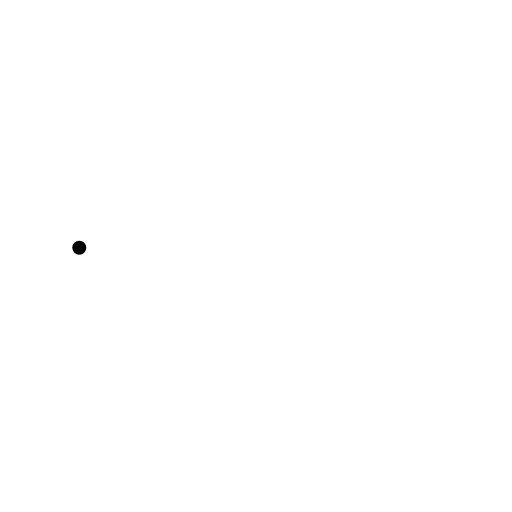
t = 0.00 s
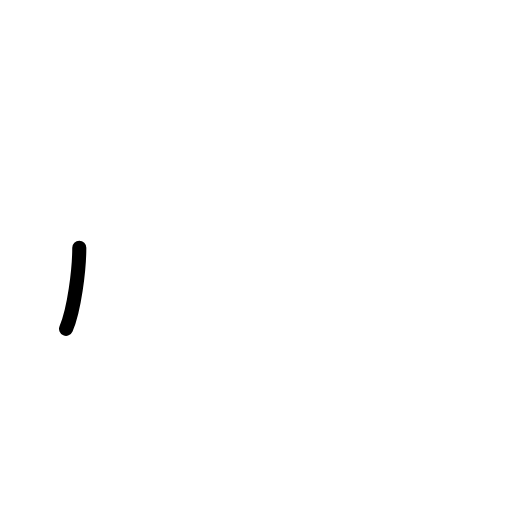
t = 0.75 s
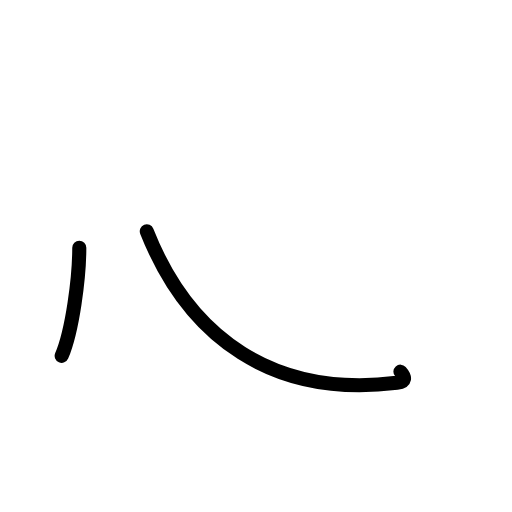
t = 1.63 s
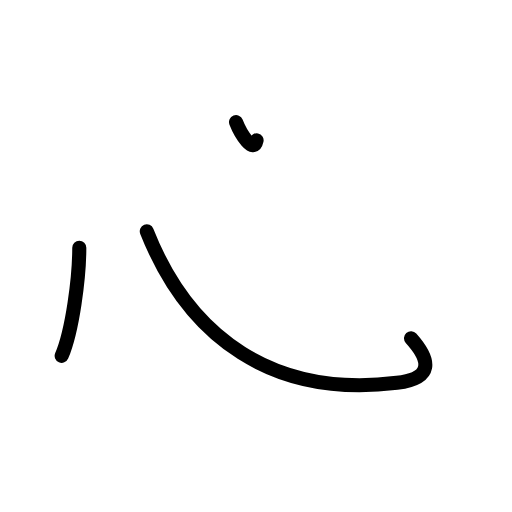
t = 2.50 s
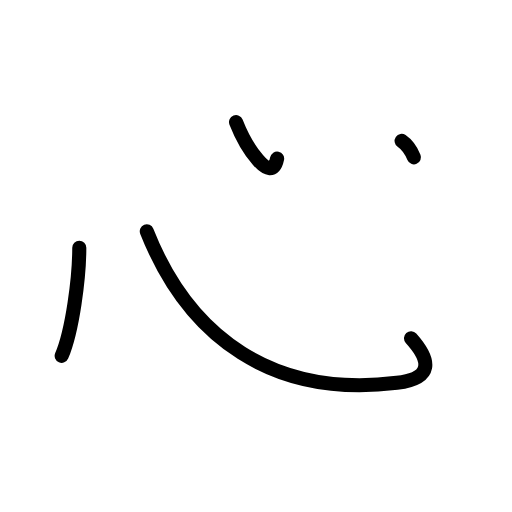
t = 3.25 s
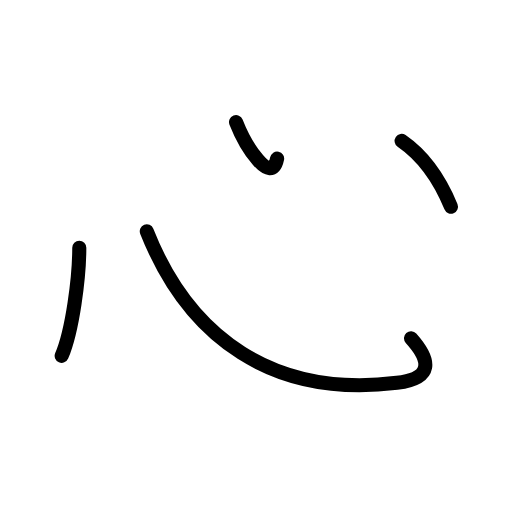
t = 4.00 s

The animated SVG that drew these frames (rendered in a browser with its animation timeline set to each time). Animation: 8 SMIL elements (animate=8); one cycle of 4.00 s.

<?xml version="1.0" encoding="UTF-8"?>
<!--
AniKanjiVG is licensed by CC-BY-SA Paul C. Sommerhoff (https://bitbucket.org/sommerhoff/anikanjivg).
AniKanjiVG uses KanjiVG which is licensed by CC-BY-SA Ulrich Apel (http://kanjivg.tagaini.net).
See also http://creativecommons.org/licenses/by-sa/3.0/
-->
<svg xmlns:kvg='http://kanjivg.tagaini.net' xmlns='http://www.w3.org/2000/svg' width='109' height='109' viewBox='0 0 109 109' style='fill:none;stroke:#000000;stroke-width:3;stroke-linecap:round;stroke-linejoin:round;' id="kvg:kanji_05fc3"><g id="kvg:05fc3" kvg:element="心" kvg:radical="general"><path id="kvg:05fc3-s1" kvg:type="㇔" d="M16.88,52.75c0,6.32-1.46,17.69-3.75,23"><animate attributeName="d" begin="0.0s" dur="1.0s" from="M16.88,52.75C16.88,52.75,16.88,52.75,16.88,52.75" to="M16.88,52.75c0,6.32-1.46,17.69-3.75,23" />
</path>
<path id="kvg:05fc3-s2" kvg:type="㇟b" d="M31.25,49.25c9,22.75,27,35.5,53.25,32.25c7.75-0.96,7.25-4.75,3-9.5"><animate attributeName="d" begin="1.0s" dur="0.5s" from="M31.25,49.25C31.25,49.25,31.25,49.25,31.25,49.25" to="M31.25,49.25c9,22.75,27,35.5,53.25,32.25" />
<animate attributeName="d" begin="1.5s" dur="0.5s" from="M31.25,49.25c9,22.75,27,35.5,53.25,32.25c0,0,0,0,0,0,0" to="M31.25,49.25c9,22.75,27,35.5,53.25,32.25c7.75-0.96,7.25-4.75,3-9.5" />
<animate attributeName="d" begin="0s" dur="1.0s" from="M-100,-100" to="M-100,-100" />
</path>
<path id="kvg:05fc3-s3" kvg:type="㇔a" d="M50.25,26c2,5.12,7.5,13.75,8.75,7.75"><animate attributeName="d" begin="2.0s" dur="1.0s" from="M50.25,26C50.25,26,50.25,26,50.25,26" to="M50.25,26c2,5.12,7.5,13.75,8.75,7.75" />
<animate attributeName="d" begin="0s" dur="2.0s" from="M-100,-100" to="M-100,-100" />
</path>
<path id="kvg:05fc3-s4" kvg:type="㇔" d="M85.5,30c4,2.75,7.62,7,10.5,14"><animate attributeName="d" begin="3.0s" dur="1.0s" from="M85.5,30C85.5,30,85.5,30,85.5,30" to="M85.5,30c4,2.75,7.62,7,10.5,14" />
<animate attributeName="d" begin="0s" dur="3.0s" from="M-100,-100" to="M-100,-100" />
</path>
</g>
</svg>
